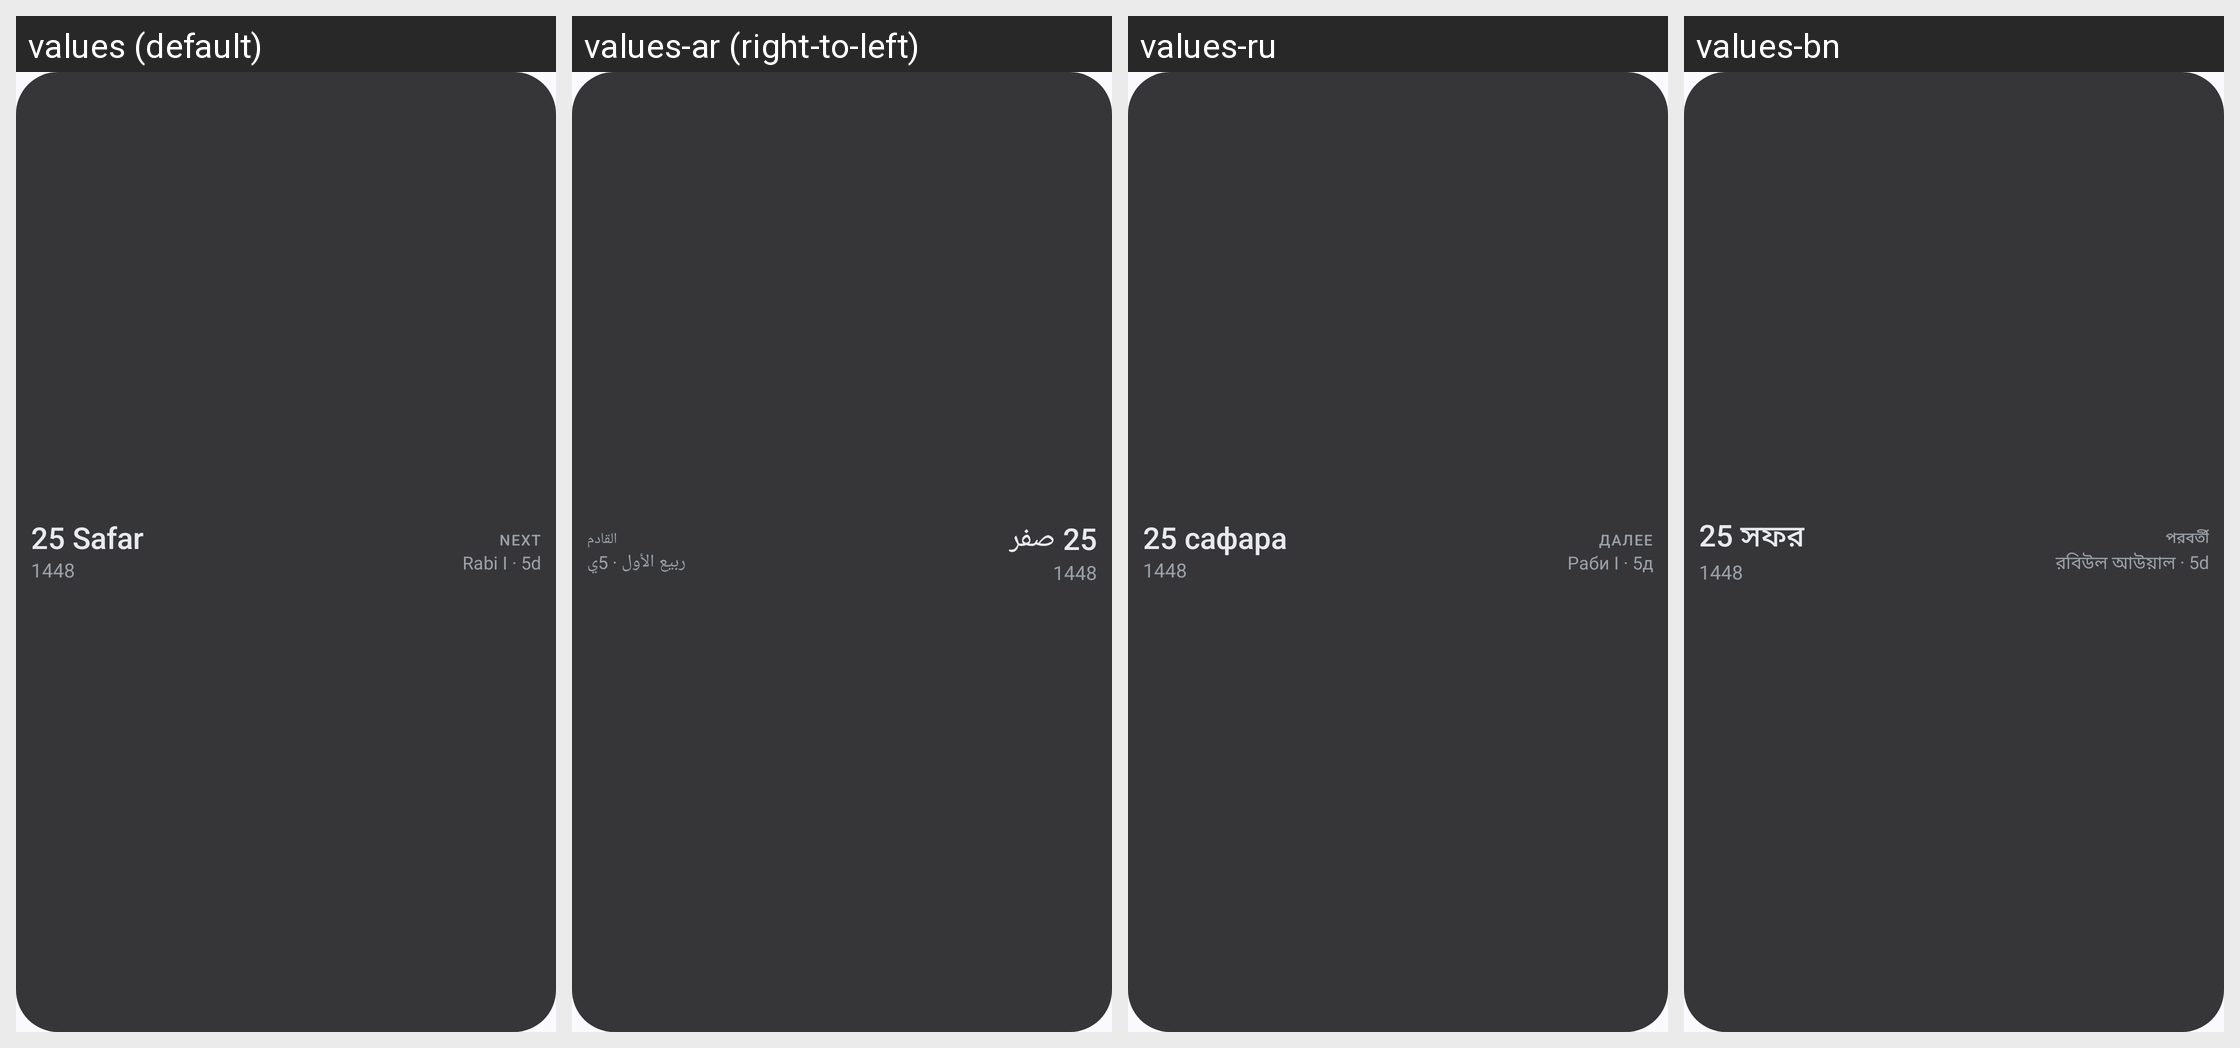

Here is an Android app screen in its default locale and in the app's own translations. Write out the translated-string differences for the strings that appear on this screen.
Android screen res/layout/prayer_widget_hijri_preview.xml rendered under 4 locales, left to right: values (default), values-ar (right-to-left), values-ru, values-bn. Device: Nexus 5 (rendered at 1080×1920; each locale shown at half size, 540×960, under a caption strip naming it); theme AppTheme.
Other locales in the repository, not shown: values-de, values-es, values-fr, values-hi, values-in, values-sv, values-tr, values-ur, values-zh.
Strings drawn on this screen, with the default value and each locale's value (text and hints the layout hard-codes, and strings that could not be matched under every locale, appear in the picture but are not listed):

widget_preview_hijri_date
  values: 25 Safar
  values-ar: 25 صفر
  values-ru: 25 сафара
  values-bn: 25 সফর

widget_hijri_next
  values: NEXT
  values-ar: القادم
  values-ru: ДАЛЕЕ
  values-bn: পরবর্তী

widget_preview_hijri_next
  values: Rabi I · 5d
  values-ar: ربيع الأول · 5ي
  values-ru: Раби I · 5д
  values-bn: রবিউল আউয়াল · 5d
